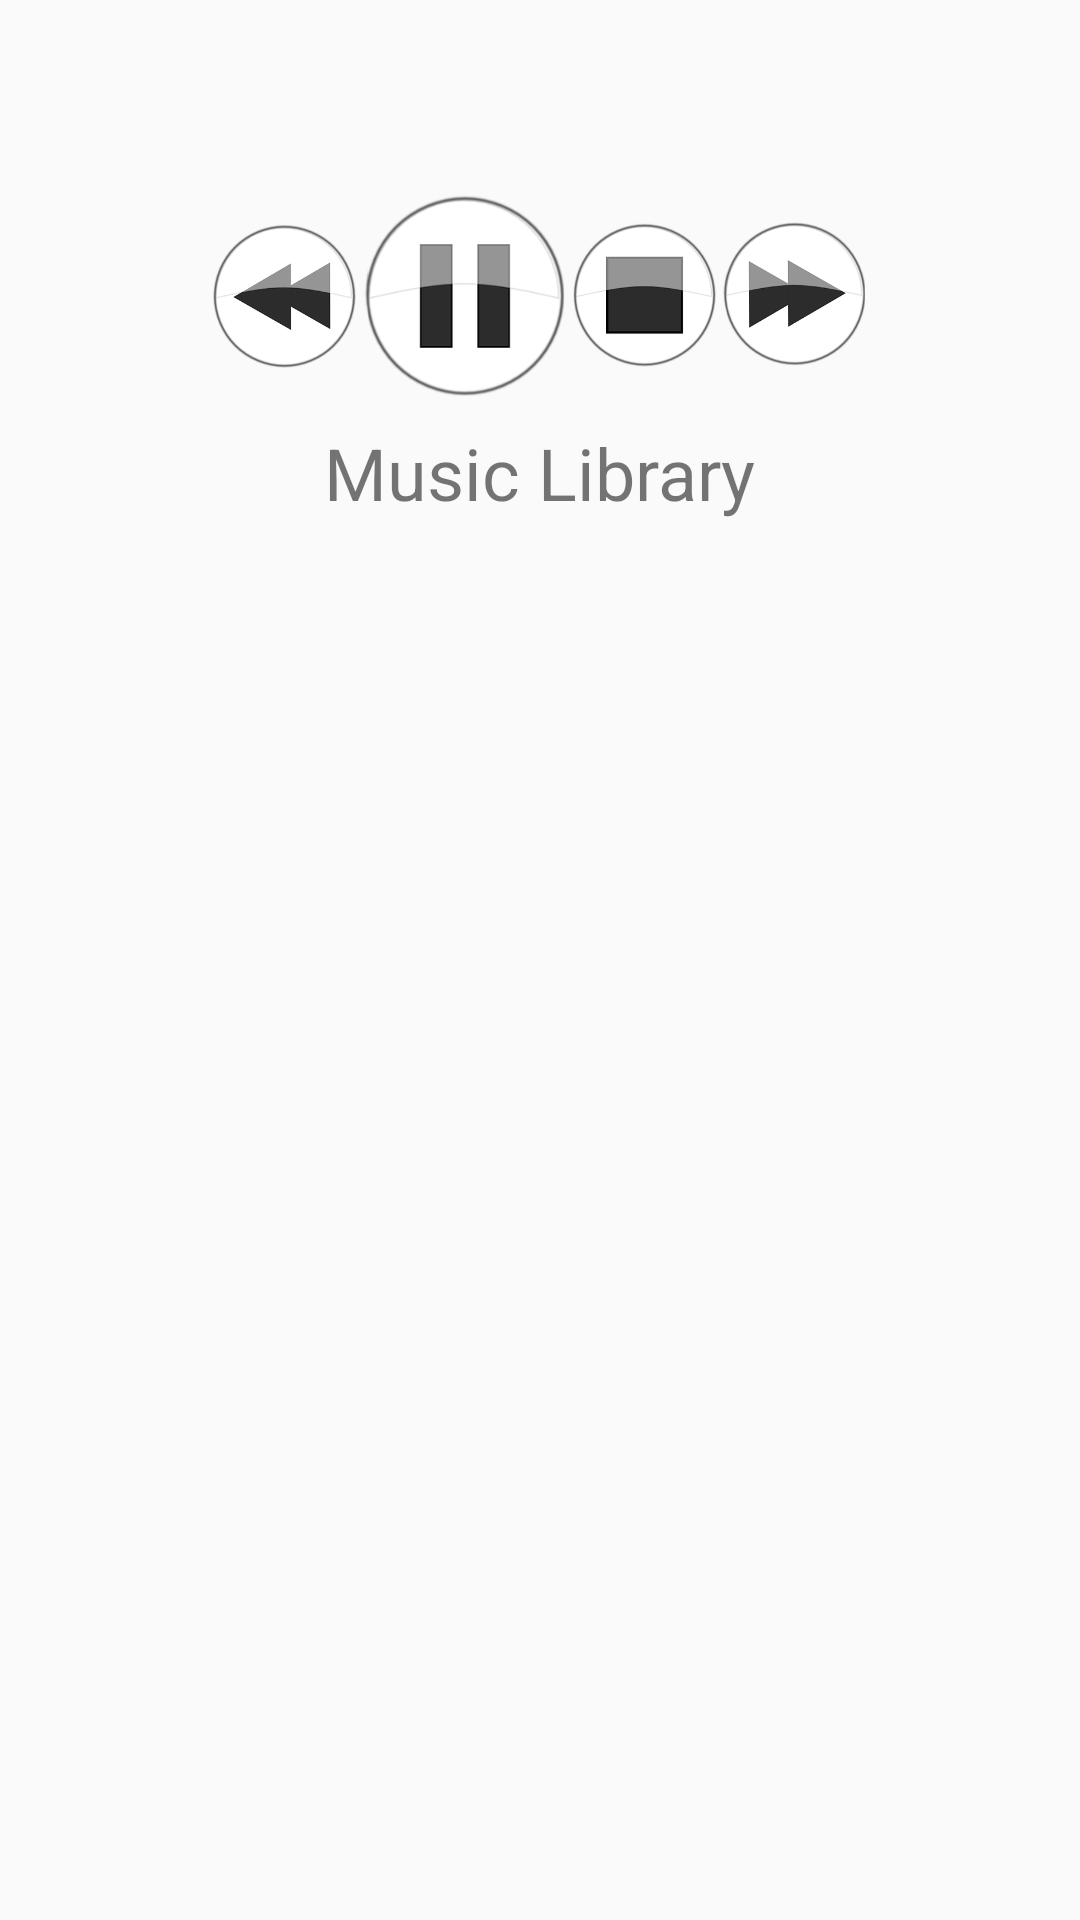

Write the Android layout XML for this screen, with the resource values it uses.
<!-- AndroidManifest.xml: application theme AppTheme -->
<!-- res/layout/now_playing.xml -->
<?xml version="1.0" encoding="utf-8"?>
<ScrollView xmlns:android="http://schemas.android.com/apk/res/android"
    xmlns:app="http://schemas.android.com/apk/res-auto"
    xmlns:tools="http://schemas.android.com/tools"
    android:layout_width="match_parent"
    android:layout_height="match_parent"
    tools:context="com.example.android.musicalstructure.NowPlaying">

    <LinearLayout
        android:layout_width="match_parent"
        android:layout_height="wrap_content"
        android:orientation="vertical">

        <ImageView
            android:id="@+id/albumCoverImageViewNowPlaying"
            android:layout_width="match_parent"
            android:layout_height="0dp"
            android:layout_weight="1"
            android:adjustViewBounds="true"
            android:scaleType="centerCrop"
            tools:src="@drawable/above_and_beyond_we_are_all_we_need" />

        <TextView
            android:id="@+id/artistNameTextViewNowPlaying"
            android:layout_width="match_parent"
            android:layout_height="wrap_content"
            android:gravity="center"
            android:paddingBottom="4dp"
            android:paddingEnd="16dp"
            android:paddingLeft="16dp"
            android:paddingRight="16dp"
            android:paddingStart="16dp"
            android:paddingTop="8dp"
            android:textSize="16sp"
            android:textStyle="bold"
            tools:text="Above &amp; Beyond feat. Zoe Johnston" />

        <TextView
            android:id="@+id/trackTitleTextViewNowPlaying"
            android:layout_width="match_parent"
            android:layout_height="wrap_content"
            android:gravity="center"
            android:paddingBottom="8dp"
            android:paddingEnd="16dp"
            android:paddingLeft="16dp"
            android:paddingRight="16dp"
            android:paddingStart="16dp"
            android:textSize="16sp"
            tools:text="We're All We Need" />

        <LinearLayout
            android:layout_width="wrap_content"
            android:layout_height="wrap_content"
            android:layout_gravity="center"
            android:layout_marginBottom="8dp"
            android:orientation="horizontal">

            <ImageView
                android:id="@+id/previousButtonNowPlaying"
                android:layout_width="@dimen/buttonSize"
                android:layout_height="@dimen/buttonSize"
                android:layout_gravity="center_vertical"
                android:src="@drawable/previous_button" />

            <ImageView
                android:id="@+id/playPauseButtonNowPlaying"
                android:layout_width="70dp"
                android:layout_height="70dp"
                android:src="@drawable/pause_button" />

            <ImageView
                android:id="@+id/stopButtonNowPlaying"
                android:layout_width="@dimen/buttonSize"
                android:layout_height="@dimen/buttonSize"
                android:layout_gravity="center_vertical"
                android:src="@drawable/stop_button" />

            <ImageView
                android:id="@+id/nextButtonNowPlaying"
                android:layout_width="@dimen/buttonSize"
                android:layout_height="@dimen/buttonSize"
                android:layout_gravity="center_vertical"
                android:src="@drawable/next_button" />

        </LinearLayout>

        <TextView
            android:id="@+id/musicLibraryTextViewNowPlaying"
            android:layout_width="wrap_content"
            android:layout_height="wrap_content"
            android:layout_gravity="center"
            android:layout_marginBottom="16dp"
            android:text="Music Library"
            android:textSize="24sp" />

    </LinearLayout>

</ScrollView>
<!-- resources referenced by this layout -->
<resources>
  <dimen name="buttonSize">50dp</dimen>
  <!-- drawable above_and_beyond_we_are_all_we_need: jpeg bitmap (drawable, 288668 bytes) -->
  <!-- drawable next_button: png bitmap (drawable, 23024 bytes) -->
  <!-- drawable pause_button: png bitmap (drawable, 19630 bytes) -->
  <!-- drawable previous_button: png bitmap (drawable, 22815 bytes) -->
  <!-- drawable stop_button: png bitmap (drawable, 19645 bytes) -->
  <style name="AppTheme" parent="Theme.AppCompat.Light.DarkActionBar">
          
          <item name="colorPrimary">@color/colorPrimary</item>
          <item name="colorPrimaryDark">@color/colorPrimaryDark</item>
          <item name="colorAccent">@color/colorAccent</item>
      </style>
  <!-- not gathered from this repository: default colours our renderer supplied (Android Studio template values) -->
  <color name="colorPrimary">#FF6200EE</color>
  <color name="colorPrimaryDark">#FF3700B3</color>
  <color name="colorAccent">#FF03DAC5</color>
</resources>
